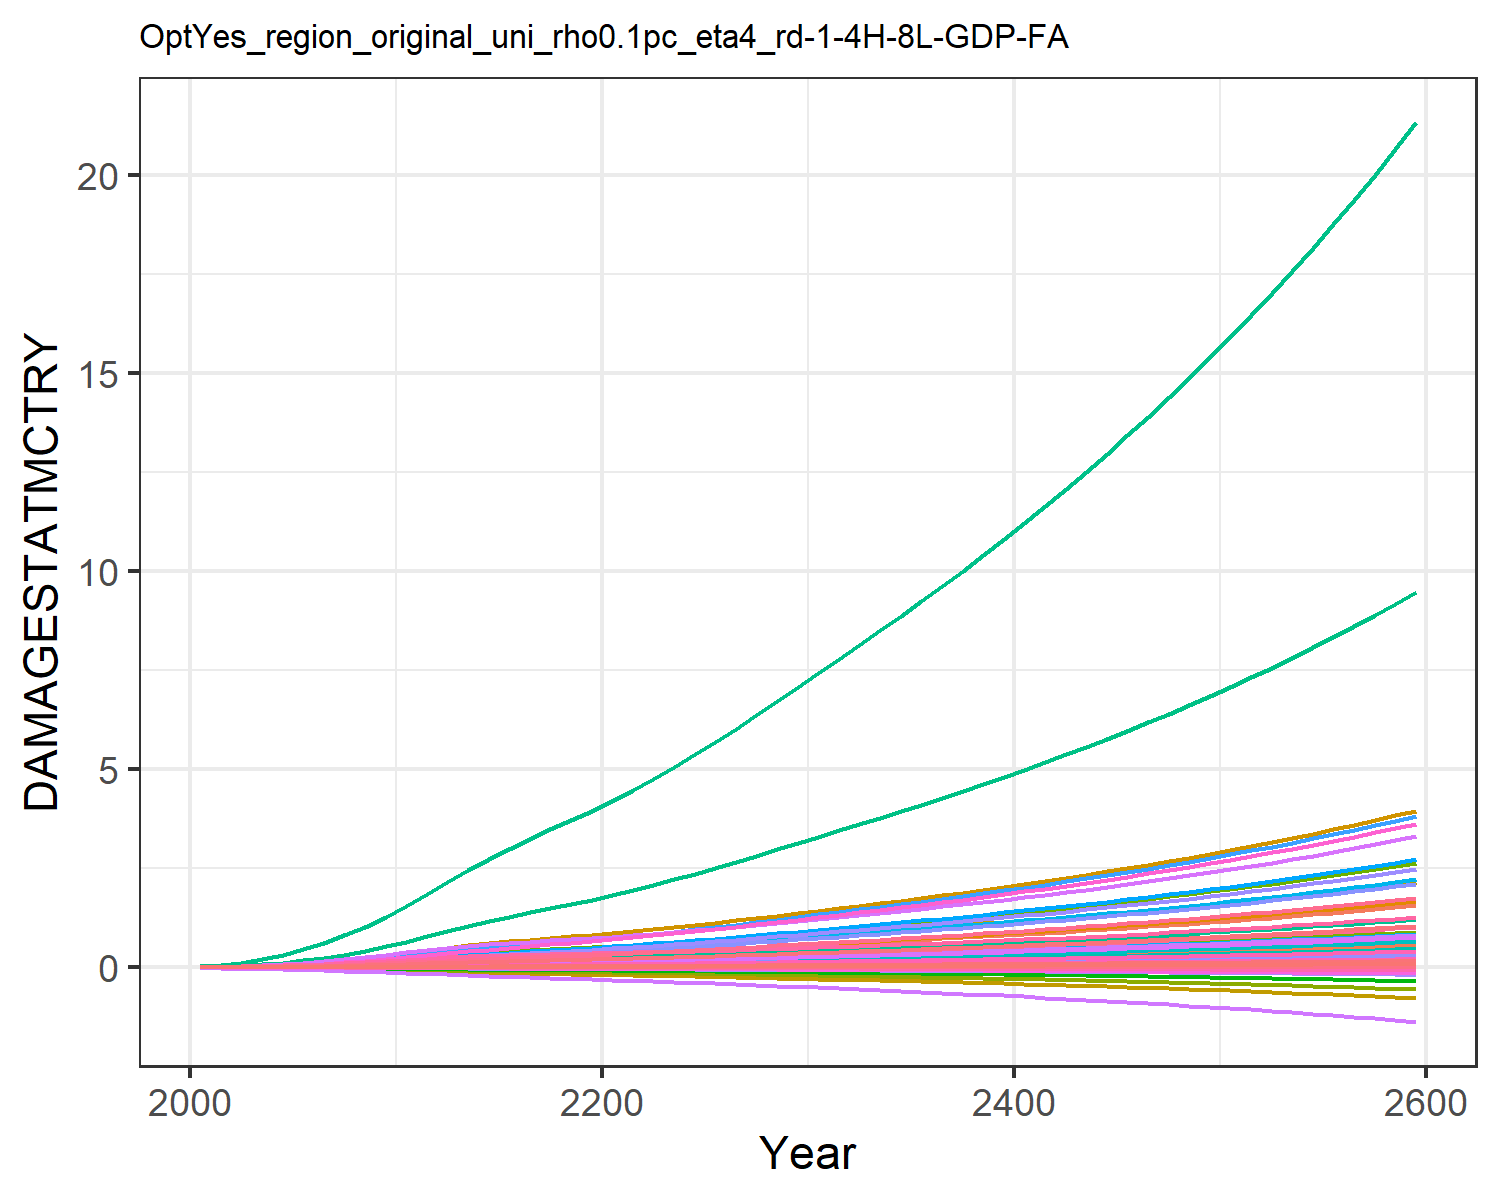

The file beside this chart, header and first rows:
9.31785260838142e-6, 0.0003608619853795658, 1.0946381900809916e-5, 0.004765314077660638, 0.0018665133772867214, -2.8555077691104798e-5, 0.004069308976660987, -0.0011605177616461034, 7.170073115505463e-5, 1.2427679935976366e-5, -0.0006685173286926385, 7.403306069728318e-5, 0.00010175885351298185, 0.0019734179289593685, -3.319763079162955e-5, 0.0005294688058474064, 6.76897506562309e-5, -2.951047924832515e-5, -0.00022142116662110482, 1.7791280022773245e-5, 0.00014844423762505837, 0.013735724312249, 3.315999472221272e-5, 0.000124818396085883
2.168433191671202e-5, 0.000817, 1.9081610564912366e-5, 0.009424, 0.003497, -4.5502052425847e-5, 0.006468, -0.001716, 0.0001236, 2.8088925791745816e-5, -0.000965, 0.0001643, 0.0002286, 0.003739, -4.860173315555991e-5, 0.001044, 0.0001229, -4.6131762349190234e-5, -0.0003595, 3.283817614769323e-5, 0.0002829, 0.02566, 6.030435261671041e-5, 0.0002349
5.085828802636774e-5, 0.001737, 3.448390019872002e-5, 0.01709, 0.006121, -7.481645589207982e-5, 0.01002, -0.002554, 0.0002203, 5.968358303935038e-5, -0.001396, 0.0003433, 0.0004826, 0.00737, -7.196808552277315e-5, 0.001887, 0.0002085, -7.426093559490725e-5, -0.0006014, 5.65359434703319e-5, 0.0005024, 0.04466, 0.0001024, 0.0004599
0.0001021, 0.003293, 5.59323602906474e-5, 0.02788, 0.009709, -0.0001118, 0.01422, -0.003504, 0.0003529, 0.0001132, -0.001863, 0.0006423, 0.0009096, 0.01304, -9.649113961810482e-5, 0.003074, 0.0003224, -0.0001088, -0.000911, 8.83475752367168e-5, 0.0008048, 0.07036, 0.0001585, 0.000809
0.0001806, 0.005669, 8.319852234254965e-5, 0.04177, 0.01412, -0.0001554, 0.01873, -0.004523, 0.0005195, 0.0001948, -0.002345, 0.001095, 0.001558, 0.02101, -0.0001206, 0.004597, 0.0004595, -0.0001486, -0.001279, 0.0001269, 0.001178, 0.1017, 0.000226, 0.001298
0.000285, 0.008742, 0.0001154, 0.05761, 0.01907, -0.0002038, 0.02322, -0.005541, 0.0007141, 0.0003007, -0.00281, 0.001677, 0.002395, 0.03096, -0.000143, 0.006334, 0.0006109, -0.0001921, -0.001693, 0.0001696, 0.001599, 0.1365, 0.0003004, 0.001906
0.0004171, 0.01249, 0.0001527, 0.07564, 0.02463, -0.0002575, 0.02765, -0.006556, 0.0009384, 0.0004297, -0.003259, 0.002382, 0.003411, 0.04294, -0.0001638, 0.008309, 0.0007788, -0.0002396, -0.002153, 0.0002171, 0.002073, 0.1753, 0.0003829, 0.002636
0.0005848, 0.01724, 0.0001953, 0.09686, 0.03093, -0.0003165, 0.03224, -0.0076, 0.001193, 0.0005936, -0.003708, 0.003273, 0.004697, 0.05759, -0.0001824, 0.01063, 0.0009673, -0.0002909, -0.002661, 0.0002705, 0.00261, 0.2191, 0.0004756, 0.003526
0.0007936, 0.02317, 0.0002435, 0.1217, 0.03801, -0.0003804, 0.03701, -0.008673, 0.00148, 0.0007981, -0.004158, 0.004381, 0.006298, 0.0752, -0.000198, 0.01335, 0.001177, -0.0003457, -0.003215, 0.0003301, 0.003215, 0.268, 0.0005786, 0.004594
0.001044, 0.03036, 0.0002961, 0.1501, 0.04576, -0.000448, 0.04183, -0.009755, 0.001791, 0.001046, -0.004602, 0.005722, 0.008237, 0.09579, -0.0002107, 0.01646, 0.001405, -0.000403, -0.003804, 0.000395, 0.003879, 0.3214, 0.0006907, 0.005841
0.001322, 0.0378, 0.0003575, 0.1779, 0.05411, -0.0005266, 0.04731, -0.01098, 0.002154, 0.001304, -0.005108, 0.007105, 0.01024, 0.1182, -0.000225, 0.0195, 0.00165, -0.0004696, -0.004489, 0.0004647, 0.004593, 0.3787, 0.0008108, 0.007196
0.001615, 0.04478, 0.0004277, 0.2024, 0.06271, -0.0006178, 0.05347, -0.01236, 0.002569, 0.001545, -0.005688, 0.0084, 0.01212, 0.1417, -0.0002438, 0.02218, 0.001903, -0.0005472, -0.005281, 0.0005365, 0.005329, 0.4378, 0.0009349, 0.008618
0.001907, 0.05182, 0.0005026, 0.2284, 0.07188, -0.0007165, 0.06, -0.01385, 0.003014, 0.001788, -0.006328, 0.00971, 0.01401, 0.1653, -0.000267, 0.02502, 0.002174, -0.0006318, -0.006136, 0.0006135, 0.006112, 0.501, 0.001068, 0.01004
0.002182, 0.05857, 0.0005727, 0.2517, 0.08029, -0.0008138, 0.06579, -0.01522, 0.003432, 0.002021, -0.006944, 0.01097, 0.01583, 0.1885, -0.0002988, 0.02757, 0.002426, -0.0007167, -0.006972, 0.0006848, 0.006828, 0.5594, 0.001192, 0.01145
0.00242, 0.06473, 0.0006344, 0.2717, 0.0876, -0.0009076, 0.07071, -0.01646, 0.003806, 0.002233, -0.007536, 0.01213, 0.0175, 0.2104, -0.0003435, 0.02976, 0.002651, -0.0008013, -0.007769, 0.0007481, 0.007447, 0.6108, 0.001303, 0.01279
0.002631, 0.07037, 0.0006899, 0.2894, 0.09418, -0.000999, 0.07509, -0.01763, 0.004146, 0.002428, -0.008124, 0.01321, 0.01905, 0.2314, -0.0003984, 0.03171, 0.002859, -0.0008857, -0.008536, 0.0008062, 0.008002, 0.6578, 0.001405, 0.01407
0.00282, 0.0756, 0.0007408, 0.3055, 0.1002, -0.001089, 0.07913, -0.01875, 0.004462, 0.002607, -0.008709, 0.01421, 0.02048, 0.2515, -0.0004608, 0.03348, 0.003055, -0.0009701, -0.009283, 0.0008605, 0.00851, 0.7014, 0.001501, 0.01531
0.002993, 0.08049, 0.0007888, 0.3205, 0.1059, -0.001177, 0.08299, -0.01984, 0.004761, 0.002775, -0.009294, 0.01515, 0.02182, 0.271, -0.0005283, 0.03513, 0.003242, -0.001055, -0.01002, 0.0009121, 0.008985, 0.7428, 0.001593, 0.01651
0.003154, 0.08509, 0.000835, 0.3347, 0.1114, -0.001266, 0.08678, -0.02092, 0.005051, 0.002933, -0.009881, 0.01604, 0.02309, 0.29, -0.0005991, 0.0367, 0.003423, -0.001139, -0.01074, 0.000962, 0.009441, 0.7826, 0.001682, 0.01769
0.003309, 0.08948, 0.0008804, 0.3485, 0.1167, -0.001354, 0.09059, -0.02201, 0.005337, 0.003083, -0.01047, 0.01689, 0.0243, 0.3087, -0.0006721, 0.03822, 0.0036, -0.001225, -0.01147, 0.001011, 0.009884, 0.8216, 0.00177, 0.01884
0.003478, 0.09422, 0.0009275, 0.3639, 0.1226, -0.001446, 0.0945, -0.02314, 0.005634, 0.003246, -0.01108, 0.01781, 0.02561, 0.3288, -0.0007476, 0.03992, 0.003793, -0.001313, -0.01222, 0.001064, 0.01037, 0.8641, 0.001865, 0.02009
0.00367, 0.09956, 0.0009774, 0.3818, 0.1292, -0.001542, 0.09856, -0.0243, 0.005948, 0.003429, -0.01171, 0.01885, 0.02708, 0.3513, -0.0008259, 0.04189, 0.00401, -0.001406, -0.01301, 0.001124, 0.01092, 0.912, 0.001971, 0.02148
0.003872, 0.1058, 0.001029, 0.4006, 0.1361, -0.001641, 0.1028, -0.02551, 0.006273, 0.003644, -0.01235, 0.02005, 0.0288, 0.3748, -0.0009057, 0.04397, 0.004238, -0.001501, -0.01383, 0.001187, 0.0115, 0.9622, 0.002083, 0.02292
0.004082, 0.1124, 0.001083, 0.4204, 0.1434, -0.001743, 0.1072, -0.02675, 0.00661, 0.003871, -0.01301, 0.02133, 0.03062, 0.3991, -0.0009866, 0.04614, 0.004475, -0.001599, -0.01467, 0.001252, 0.0121, 1.015, 0.0022, 0.02443
0.004302, 0.1193, 0.001139, 0.4409, 0.1509, -0.001848, 0.1118, -0.02804, 0.006959, 0.004109, -0.01369, 0.02266, 0.03252, 0.4242, -0.001069, 0.0484, 0.004721, -0.001699, -0.01553, 0.00132, 0.01273, 1.069, 0.002321, 0.02598
0.004529, 0.1265, 0.001197, 0.4621, 0.1587, -0.001955, 0.1166, -0.02938, 0.007321, 0.004355, -0.01439, 0.02404, 0.03448, 0.4501, -0.001152, 0.05074, 0.004975, -0.001802, -0.01642, 0.00139, 0.01339, 1.125, 0.002446, 0.02757
0.004765, 0.1339, 0.001257, 0.4841, 0.1668, -0.002066, 0.1217, -0.0308, 0.007696, 0.004609, -0.01513, 0.02546, 0.03651, 0.4767, -0.001236, 0.05316, 0.005237, -0.001908, -0.01734, 0.001463, 0.01406, 1.184, 0.002575, 0.02921
0.005009, 0.1415, 0.001319, 0.5069, 0.1752, -0.00218, 0.1271, -0.03228, 0.008084, 0.004871, -0.0159, 0.02693, 0.0386, 0.504, -0.001321, 0.05567, 0.005509, -0.002016, -0.01828, 0.001538, 0.01477, 1.244, 0.002708, 0.0309
0.005261, 0.1494, 0.001384, 0.5305, 0.1839, -0.002297, 0.1327, -0.0338, 0.008485, 0.005141, -0.01668, 0.02843, 0.04075, 0.5321, -0.001407, 0.05826, 0.005789, -0.002128, -0.01925, 0.001616, 0.01549, 1.306, 0.002846, 0.03263
0.005522, 0.1574, 0.00145, 0.5548, 0.1929, -0.002418, 0.1384, -0.03536, 0.0089, 0.005418, -0.01748, 0.02998, 0.04296, 0.5609, -0.001495, 0.06094, 0.006078, -0.002242, -0.02025, 0.001696, 0.01624, 1.371, 0.002989, 0.03441
0.005781, 0.1654, 0.001517, 0.5791, 0.2017, -0.002537, 0.1441, -0.03689, 0.009311, 0.005692, -0.01826, 0.03152, 0.04515, 0.5895, -0.001582, 0.0636, 0.006364, -0.002355, -0.02124, 0.001775, 0.01699, 1.434, 0.003129, 0.03617
0.006035, 0.1732, 0.001582, 0.6028, 0.2103, -0.002654, 0.1495, -0.03836, 0.009713, 0.005961, -0.01902, 0.03302, 0.0473, 0.6175, -0.001666, 0.06622, 0.006641, -0.002465, -0.0222, 0.001852, 0.01771, 1.496, 0.003265, 0.03789
0.006293, 0.1811, 0.001647, 0.6269, 0.219, -0.002771, 0.155, -0.03984, 0.01012, 0.006232, -0.01978, 0.03453, 0.04946, 0.6458, -0.001751, 0.06887, 0.006921, -0.002576, -0.02317, 0.001929, 0.01844, 1.559, 0.003403, 0.03964
0.006555, 0.1891, 0.001714, 0.6515, 0.2279, -0.00289, 0.1606, -0.04135, 0.01053, 0.006507, -0.02055, 0.03606, 0.05165, 0.6744, -0.001836, 0.07157, 0.007205, -0.002688, -0.02416, 0.002008, 0.01918, 1.622, 0.003542, 0.0414
0.006821, 0.1972, 0.001782, 0.6766, 0.2369, -0.003011, 0.1664, -0.04289, 0.01096, 0.006786, -0.02133, 0.03762, 0.05387, 0.7035, -0.001922, 0.07433, 0.007494, -0.002803, -0.02517, 0.002089, 0.01993, 1.687, 0.003685, 0.04319
0.007093, 0.2055, 0.001852, 0.7023, 0.2461, -0.003135, 0.1722, -0.04447, 0.01139, 0.00707, -0.02214, 0.0392, 0.05613, 0.7332, -0.002009, 0.07716, 0.00779, -0.002919, -0.02619, 0.002171, 0.02071, 1.753, 0.00383, 0.04502
0.007371, 0.2139, 0.001923, 0.7287, 0.2555, -0.003261, 0.1783, -0.04608, 0.01183, 0.007359, -0.02296, 0.04082, 0.05844, 0.7633, -0.002098, 0.08006, 0.008093, -0.003038, -0.02724, 0.002255, 0.0215, 1.82, 0.003979, 0.04687
0.007654, 0.2225, 0.001996, 0.7556, 0.2652, -0.00339, 0.1845, -0.04774, 0.01228, 0.007654, -0.0238, 0.04246, 0.06078, 0.7941, -0.002189, 0.08302, 0.008402, -0.00316, -0.02831, 0.00234, 0.02231, 1.889, 0.004131, 0.04877
0.007943, 0.2312, 0.00207, 0.7833, 0.2751, -0.003521, 0.1909, -0.04944, 0.01274, 0.007955, -0.02466, 0.04414, 0.06318, 0.8255, -0.002281, 0.08606, 0.008719, -0.003284, -0.0294, 0.002428, 0.02314, 1.96, 0.004287, 0.0507
0.008238, 0.2401, 0.002146, 0.8116, 0.2852, -0.003656, 0.1974, -0.05119, 0.01321, 0.008262, -0.02555, 0.04585, 0.06563, 0.8575, -0.002376, 0.08918, 0.009043, -0.003411, -0.03052, 0.002518, 0.02398, 2.032, 0.004446, 0.05267
0.008539, 0.2492, 0.002224, 0.8407, 0.2956, -0.003794, 0.2042, -0.05298, 0.0137, 0.008575, -0.02646, 0.0476, 0.06812, 0.8901, -0.002473, 0.09237, 0.009375, -0.003541, -0.03167, 0.002611, 0.02485, 2.107, 0.00461, 0.05468
0.008846, 0.2585, 0.002304, 0.8705, 0.3062, -0.003935, 0.2111, -0.05482, 0.01419, 0.008895, -0.0274, 0.04938, 0.07067, 0.9235, -0.002572, 0.09565, 0.009716, -0.003674, -0.03284, 0.002705, 0.02575, 2.183, 0.004777, 0.05674
0.00916, 0.2681, 0.002386, 0.9011, 0.3171, -0.00408, 0.2182, -0.05671, 0.0147, 0.009222, -0.02836, 0.05121, 0.07328, 0.9577, -0.002673, 0.09902, 0.01007, -0.003811, -0.03404, 0.002802, 0.02666, 2.261, 0.004949, 0.05884
0.009481, 0.2778, 0.00247, 0.9325, 0.3283, -0.004228, 0.2255, -0.05866, 0.01521, 0.009557, -0.02934, 0.05307, 0.07594, 0.9925, -0.002778, 0.1025, 0.01042, -0.00395, -0.03527, 0.002902, 0.0276, 2.341, 0.005125, 0.06098
0.009808, 0.2877, 0.002555, 0.9647, 0.3397, -0.00438, 0.233, -0.06065, 0.01575, 0.009899, -0.03036, 0.05498, 0.07867, 1.028, -0.002885, 0.106, 0.01079, -0.004094, -0.03653, 0.003003, 0.02856, 2.423, 0.005306, 0.06318
0.01014, 0.2979, 0.002643, 0.9978, 0.3515, -0.004536, 0.2407, -0.06271, 0.01629, 0.01025, -0.0314, 0.05693, 0.08146, 1.065, -0.002995, 0.1096, 0.01117, -0.004241, -0.03782, 0.003108, 0.02954, 2.507, 0.005491, 0.06543
0.01048, 0.3083, 0.002733, 1.032, 0.3636, -0.004696, 0.2487, -0.06482, 0.01685, 0.01061, -0.03248, 0.05893, 0.08431, 1.102, -0.003109, 0.1134, 0.01155, -0.004392, -0.03915, 0.003215, 0.03055, 2.593, 0.005681, 0.06773
0.01083, 0.319, 0.002825, 1.067, 0.3759, -0.00486, 0.2568, -0.06699, 0.01742, 0.01097, -0.03358, 0.06098, 0.08724, 1.14, -0.003226, 0.1172, 0.01195, -0.004547, -0.04051, 0.003326, 0.03159, 2.682, 0.005877, 0.07009
0.01119, 0.3299, 0.00292, 1.102, 0.3886, -0.005029, 0.2652, -0.06922, 0.018, 0.01135, -0.03472, 0.06308, 0.09024, 1.18, -0.003346, 0.1212, 0.01236, -0.004706, -0.04191, 0.003439, 0.03266, 2.773, 0.006077, 0.07251
0.01156, 0.3412, 0.003017, 1.139, 0.4017, -0.005202, 0.2738, -0.07152, 0.01861, 0.01174, -0.03589, 0.06523, 0.09331, 1.22, -0.00347, 0.1252, 0.01278, -0.00487, -0.04334, 0.003555, 0.03375, 2.867, 0.006284, 0.07499
0.01193, 0.3526, 0.003116, 1.177, 0.4151, -0.005379, 0.2827, -0.07388, 0.01922, 0.01213, -0.03709, 0.06744, 0.09646, 1.261, -0.003597, 0.1294, 0.01321, -0.005038, -0.04482, 0.003675, 0.03487, 2.963, 0.006496, 0.07753
0.01232, 0.3644, 0.003218, 1.216, 0.4289, -0.005562, 0.2918, -0.07631, 0.01986, 0.01254, -0.03833, 0.06971, 0.09969, 1.303, -0.003729, 0.1336, 0.01365, -0.005211, -0.04633, 0.003798, 0.03603, 3.061, 0.006713, 0.08013
0.01271, 0.3765, 0.003323, 1.256, 0.443, -0.00575, 0.3011, -0.07881, 0.02051, 0.01295, -0.03961, 0.07203, 0.103, 1.347, -0.003865, 0.138, 0.01411, -0.005389, -0.04789, 0.003924, 0.03721, 3.163, 0.006937, 0.08281
0.01311, 0.389, 0.00343, 1.297, 0.4576, -0.005943, 0.3108, -0.08139, 0.02117, 0.01338, -0.04092, 0.07442, 0.1064, 1.391, -0.004005, 0.1426, 0.01458, -0.005572, -0.04949, 0.004054, 0.03843, 3.267, 0.007168, 0.08555
0.01352, 0.4017, 0.003541, 1.339, 0.4726, -0.006142, 0.3207, -0.08404, 0.02186, 0.01382, -0.04228, 0.07687, 0.1099, 1.437, -0.004149, 0.1472, 0.01506, -0.00576, -0.05114, 0.004187, 0.03969, 3.375, 0.007405, 0.08837
0.01394, 0.4148, 0.003654, 1.383, 0.4879, -0.006346, 0.3309, -0.08676, 0.02256, 0.01427, -0.04367, 0.07939, 0.1135, 1.484, -0.004299, 0.152, 0.01555, -0.005954, -0.05283, 0.004324, 0.04097, 3.485, 0.007648, 0.09127
0.01438, 0.4283, 0.00377, 1.428, 0.5038, -0.006557, 0.3414, -0.08957, 0.02328, 0.01473, -0.04511, 0.08197, 0.1172, 1.532, -0.004453, 0.1569, 0.01606, -0.006153, -0.05457, 0.004466, 0.0423, 3.598, 0.007899, 0.09425
0.01482, 0.4421, 0.00389, 1.474, 0.52, -0.006773, 0.3522, -0.09246, 0.02403, 0.01521, -0.04659, 0.08463, 0.121, 1.582, -0.004612, 0.162, 0.01659, -0.006359, -0.05636, 0.004611, 0.04366, 3.715, 0.008157, 0.09731
0.01527, 0.4563, 0.004013, 1.521, 0.5368, -0.006996, 0.3633, -0.09544, 0.02479, 0.01569, -0.04812, 0.08737, 0.1249, 1.633, -0.004776, 0.1672, 0.01713, -0.00657, -0.0582, 0.004761, 0.04506, 3.835, 0.008423, 0.1004
0.01574, 0.4709, 0.004139, 1.57, 0.554, -0.007226, 0.3747, -0.09851, 0.02558, 0.0162, -0.04969, 0.09018, 0.1289, 1.685, -0.004946, 0.1726, 0.01769, -0.006788, -0.0601, 0.004915, 0.0465, 3.959, 0.008696, 0.1037
